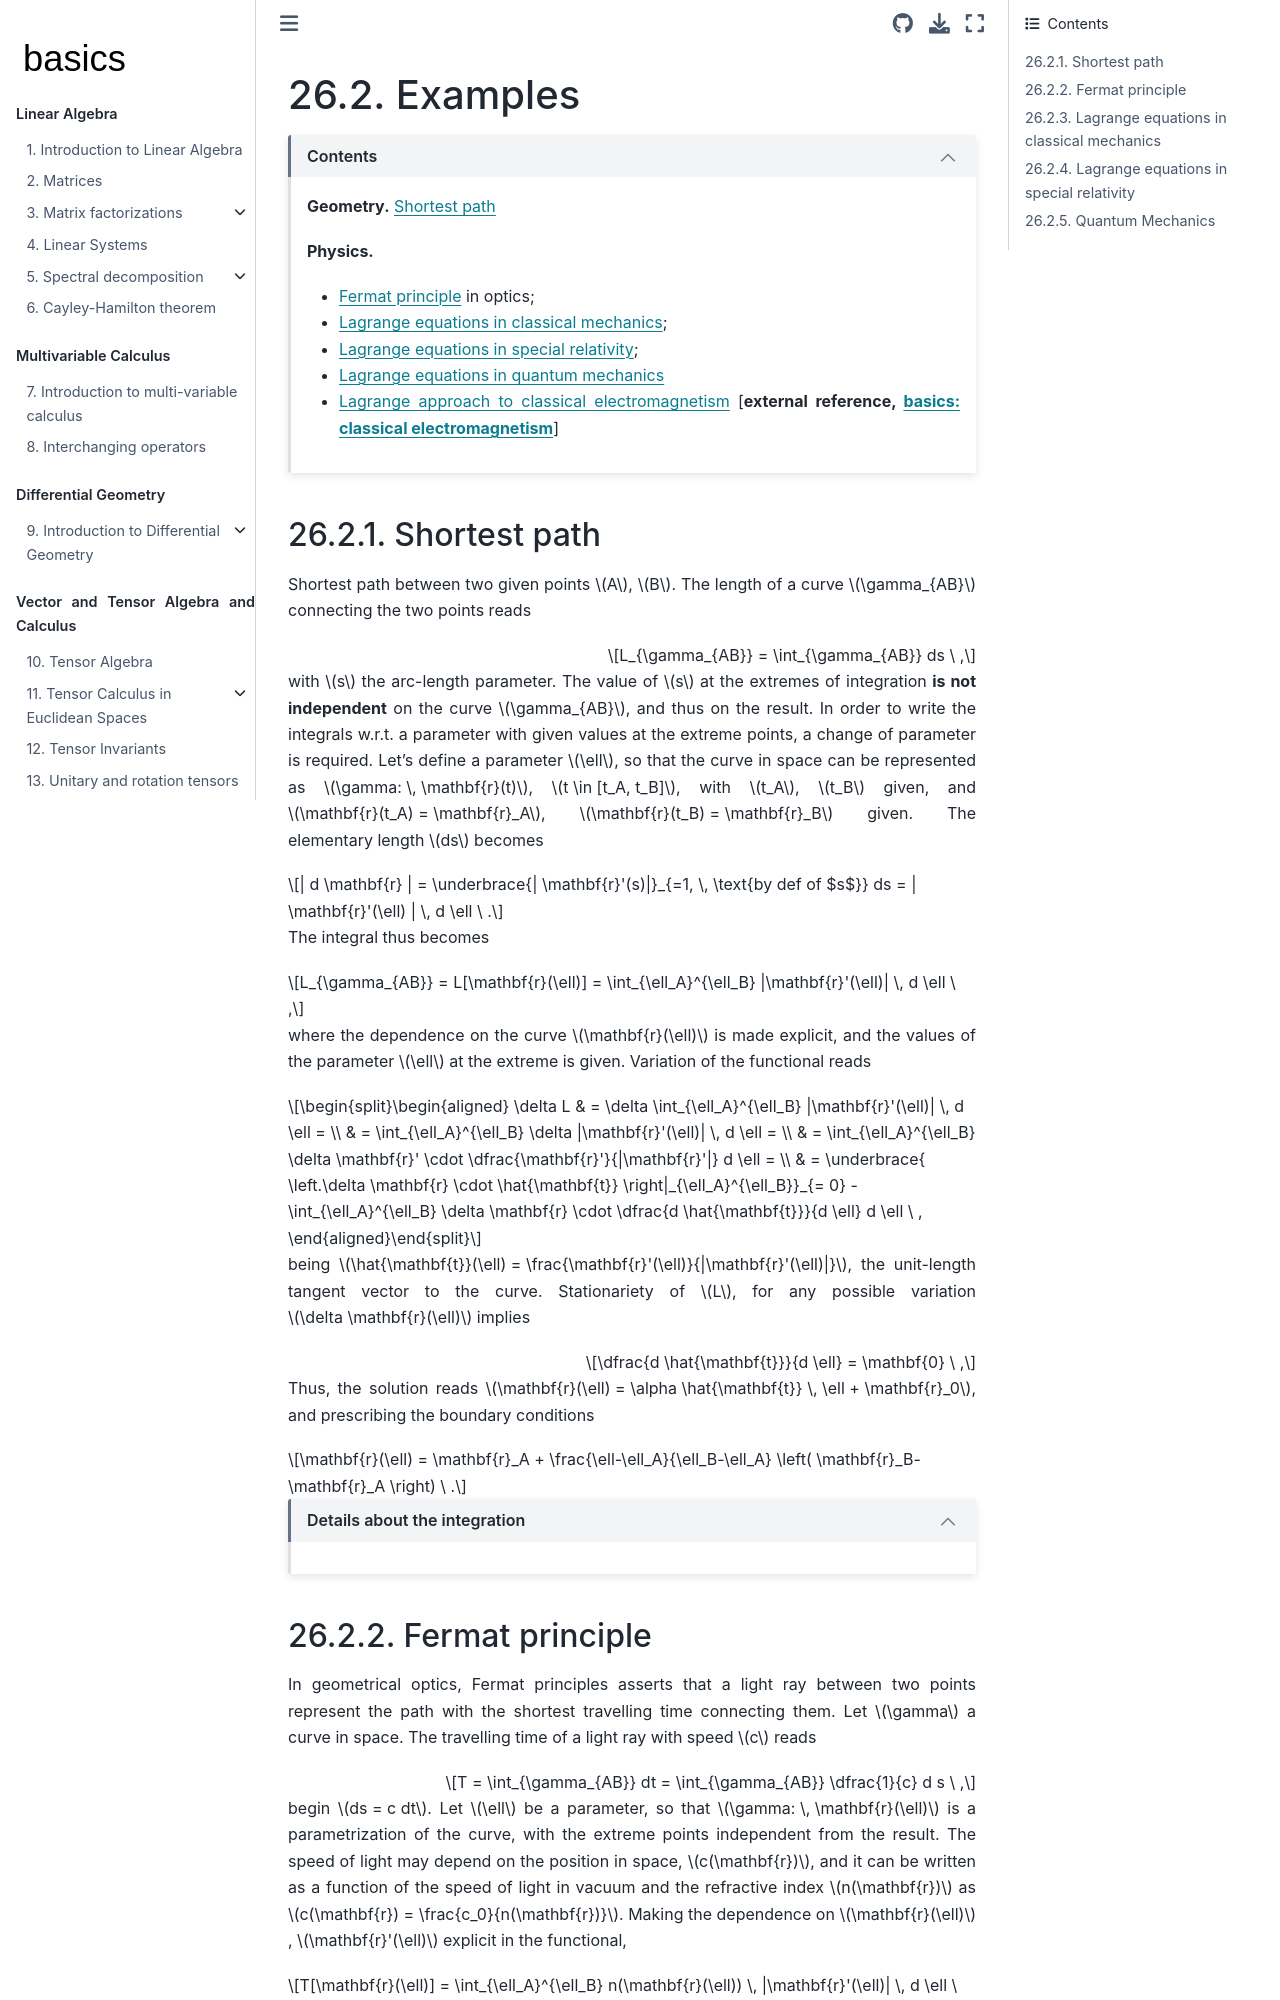

repository: Basics2022/bbooks-math-miscellanea · page: ch/calculus-variations/examples.html · generator: jekyll

(calculus-variations:examples)=
# Examples

```{dropdown} Contents
:open:

**Geometry.** [Shortest path](calculus-variations:examples:line-length)

**Physics.**
* [Fermat principle](calculus-variations:examples:fermat) in optics; 
* [Lagrange equations in classical mechanics](calculus-variations:examples:lagrange-equations:classical-mechanics); 
* [Lagrange equations in special relativity](calculus-variations:examples:lagrange-equations:special-relativity); 
* [Lagrange equations in quantum mechanics](calculus-variations:examples:lagrange-equations:quantum-mechanics)
* [Lagrange approach to classical electromagnetism](https://basics2022.github.io/bbooks-physics-electromagnetism/ch/variational-principles.html) [**external reference, [basics: classical electromagnetism](https://basics2022.github.io/bbooks-physics-electromagnetism/intro.html)**]

```


(calculus-variations:examples:line-length)=
## Shortest path

Shortest path between two given points $A$, $B$. The length of a curve $\gamma_{AB}$ connecting the two points reads

$$L_{\gamma_{AB}} = \int_{\gamma_{AB}} ds \ ,$$

with $s$ the arc-length parameter. The value of $s$ at the extremes of integration **is not independent** on the curve $\gamma_{AB}$, and thus on the result. In order to write the integrals w.r.t. a parameter with given values at the extreme points, a change of parameter is required. Let's define a parameter $\ell$, so that the curve in space can be represented as $\gamma: \, \mathbf{r}(t)$, $t \in [t_A, t_B]$, with $t_A$, $t_B$ given, and $\mathbf{r}(t_A) = \mathbf{r}_A$, $\mathbf{r}(t_B) = \mathbf{r}_B$ given. The elementary length $ds$ becomes

$$| d \mathbf{r} | = \underbrace{| \mathbf{r}'(s)|}_{=1, \, \text{by def of $s$}} ds = | \mathbf{r}'(\ell) | \, d \ell \ .$$

The integral thus becomes

$$L_{\gamma_{AB}} = L[\mathbf{r}(\ell)] = \int_{\ell_A}^{\ell_B} |\mathbf{r}'(\ell)| \, d \ell \ ,$$

where the dependence on the curve $\mathbf{r}(\ell)$ is made explicit, and the values of the parameter $\ell$ at the extreme is given.
Variation of the functional reads

$$\begin{aligned}
  \delta L
  & = \delta \int_{\ell_A}^{\ell_B} |\mathbf{r}'(\ell)| \, d \ell = \\
  & = \int_{\ell_A}^{\ell_B} \delta |\mathbf{r}'(\ell)| \, d \ell = \\
  & = \int_{\ell_A}^{\ell_B} \delta \mathbf{r}' \cdot \dfrac{\mathbf{r}'}{|\mathbf{r}'|} d \ell = \\
  & = \underbrace{ \left.\delta \mathbf{r} \cdot \hat{\mathbf{t}} \right|_{\ell_A}^{\ell_B}}_{= 0} - \int_{\ell_A}^{\ell_B} \delta \mathbf{r} \cdot \dfrac{d \hat{\mathbf{t}}}{d \ell} d \ell \ ,
\end{aligned}$$

being $\hat{\mathbf{t}}(\ell) = \frac{\mathbf{r}'(\ell)}{|\mathbf{r}'(\ell)|}$, the unit-length tangent vector to the curve. Stationariety of $L$, for any possible variation $\delta \mathbf{r}(\ell)$ implies

$$\dfrac{d \hat{\mathbf{t}}}{d \ell} = \mathbf{0} \ ,$$

Thus, the solution reads $\mathbf{r}(\ell) = \alpha \hat{\mathbf{t}} \, \ell + \mathbf{r}_0$, and prescribing the boundary conditions 

$$\mathbf{r}(\ell) = \mathbf{r}_A + \frac{\ell-\ell_A}{\ell_B-\ell_A} \left( \mathbf{r}_B-\mathbf{r}_A \right) \ .$$

```{dropdown} Details about the integration
:open:


```


(calculus-variations:examples:fermat)=
